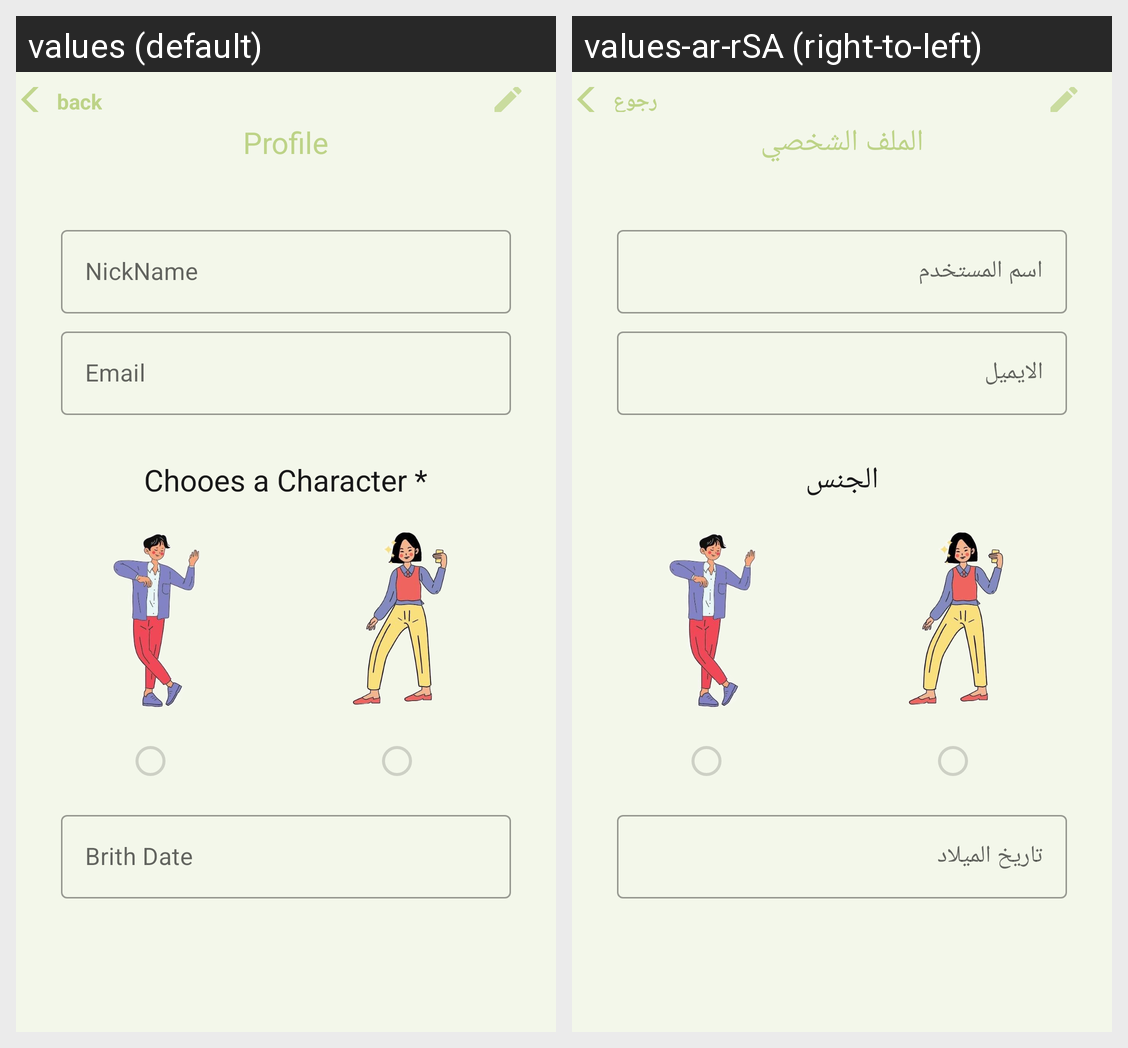

The Android screen above is rendered under two locales of the same app. Produce the string resources it draws, with the default and per-locale values.
Android screen res/layout/activity_profile_page.xml rendered under 2 locales, left to right: values (default), values-ar-rSA (right-to-left). Device: Nexus 5 (rendered at 1080×1920; each locale shown at half size, 540×960, under a caption strip naming it); theme AppTheme.
Strings drawn on this screen, with the default value and each locale's value (text and hints the layout hard-codes, and strings that could not be matched under every locale, appear in the picture but are not listed):

back
  values: back
  values-ar-rSA: رجوع

profile
  values: Profile
  values-ar-rSA: الملف الشخصي

nickName
  values: NickName
  values-ar-rSA: اسم المستخدم

email
  values: Email
  values-ar-rSA: الايميل

chooesCharacter
  values: Chooes a Character *
  values-ar-rSA: الجنس

Dob
  values: Brith Date
  values-ar-rSA: تاريخ الميلاد
